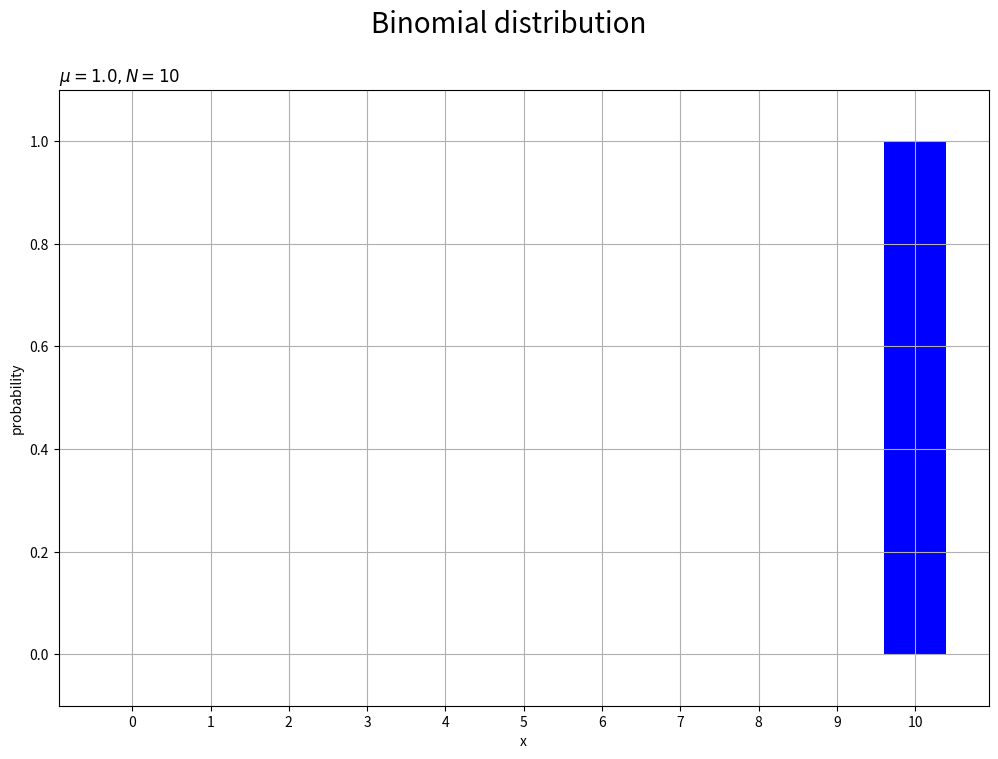

Generate this figure with matplotlib:
import math

import matplotlib.pyplot as plt
import numpy as np
from matplotlib.animation import FuncAnimation

mu_vals = np.arange(start=0.0, stop=1.01, step=0.01)
N = 10
x_vals = np.arange(N + 1)


def calculate_binomial_probability(x_vals, N, mu):
    probs = []
    for i in range(x_vals.shape[0]):
        combi = math.factorial(N) / (math.factorial(N - i) * math.factorial(i))
        prob = combi * mu**i * (1 - mu) ** (N - i)
        probs.append(prob)

    return probs


def update(i):
    plt.cla()

    mu = mu_vals[i]
    prob = calculate_binomial_probability(x_vals, N, mu)

    # Plot binomial distribution
    plt.bar(x=x_vals, height=prob, color="blue")
    plt.xlabel("x")
    plt.ylabel("probability")
    plt.suptitle("Binomial distribution", fontsize=20)
    plt.title("$\mu=" + str(np.round(mu, 2)) + ", N=" + str(N) + "$", loc="left")
    plt.xticks(ticks=x_vals)
    plt.grid()
    plt.ylim(-0.1, 1.1)


def main():
    fig = plt.figure(figsize=(12, 8))

    gif = FuncAnimation(fig, update, frames=len(mu_vals), interval=100)
    gif.save("binomial_dist.gif")


if __name__ == "__main__":
    main()
